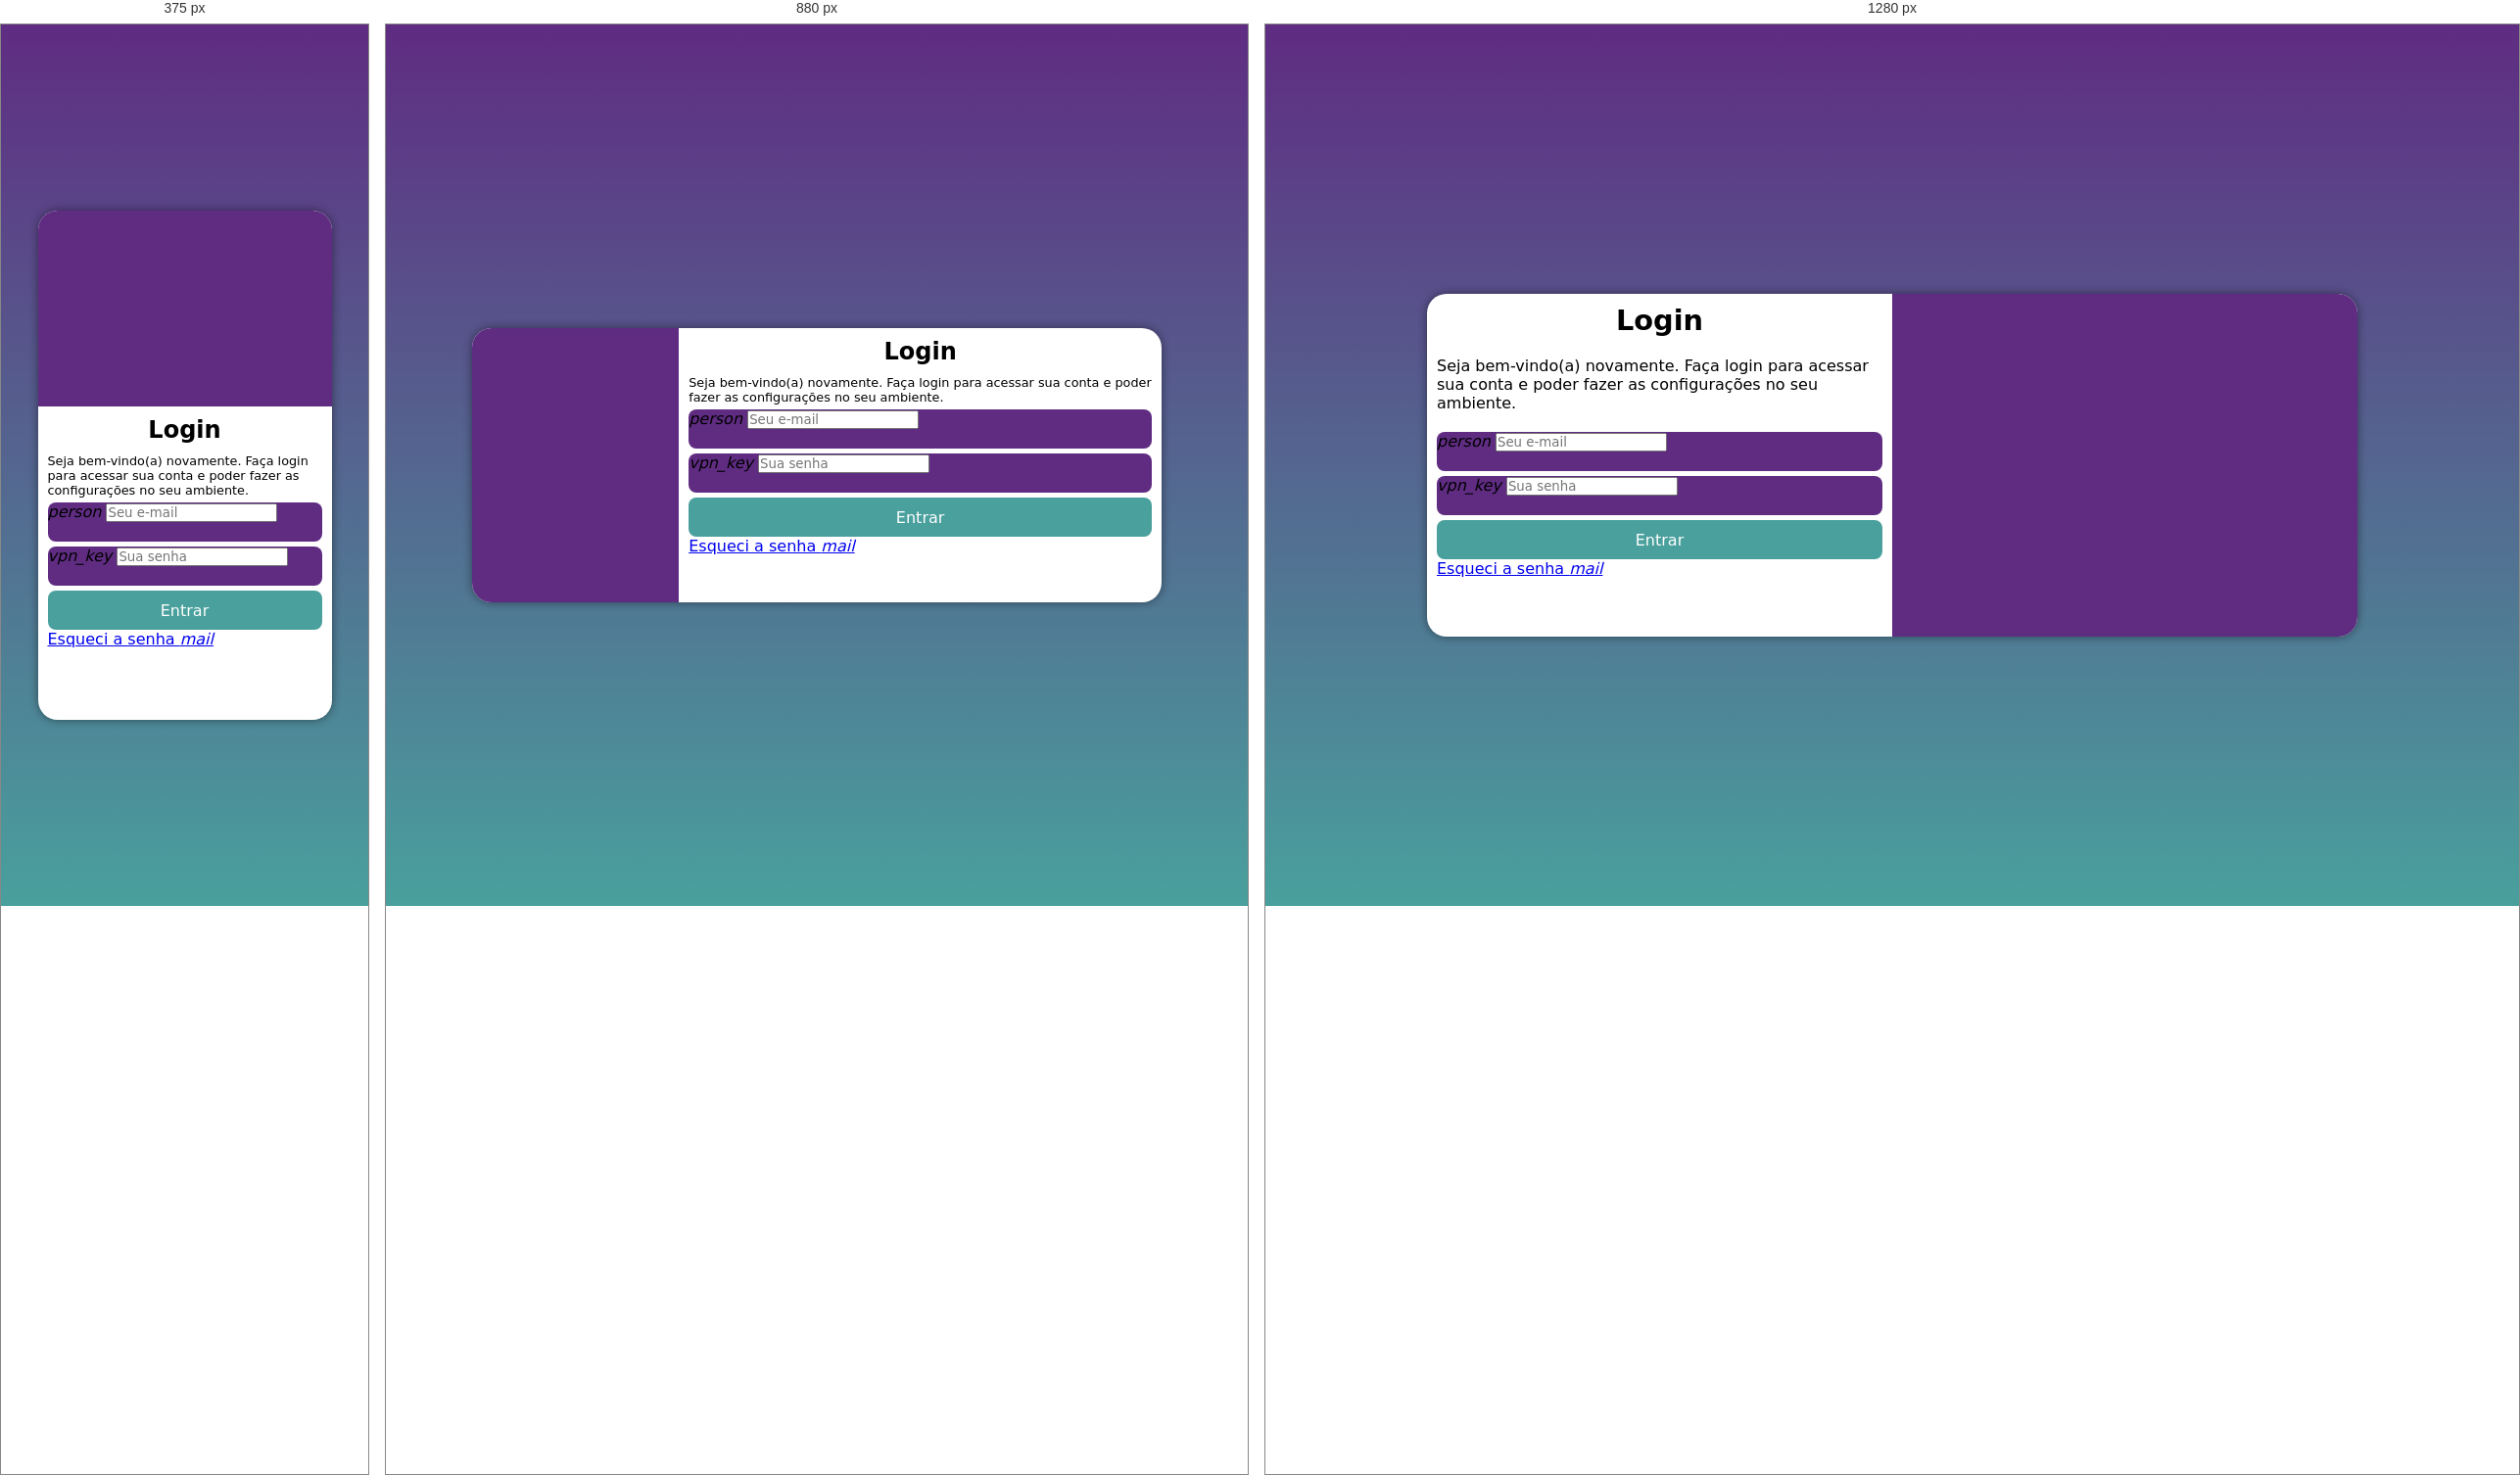
Rendered at 375 px, 880 px and 1280 px, left to right.

<!-- file: index.html -->
<!DOCTYPE html>
<html lang="pt-br">
<head>
    <meta charset="UTF-8">
    <meta name="viewport" content="width=device-width, initial-scale=1.0">
    <title>Login</title>
    <link href="https://fonts.googleapis.com/icon?family=Material+Icons" rel="stylesheet">
    <link rel="stylesheet" href="estilos/style.css">
    <link rel="stylesheet" href="estilos/media-query.css">
</head>
<body>
    <main>
        <section id="login">
            <div id="imagem">
                
            </div>
            <div id="formulario">
                <h1>Login</h1>
                <p>Seja bem-vindo(a) novamente. Faça login para acessar sua conta e poder fazer as configurações no seu ambiente.</p>
                <form action="login.php" method="post">
                    <div class="campo">
                        <i class="material-icons">person</i>
                        <input type="email" name="login" id="ilogin" placeholder="Seu e-mail" autocomplete="email" required maxlength="30">
                        <label for="ogin">Login</label>

                    </div>
                    <div class="campo"> 
                        <i class="material-icons">vpn_key</i>
                        <input type="password" name="senha" id="isenha" placeholder="Sua senha" autocomplete="current-password" required minlength="8" maxlength="20">
                        <label for="senha">Senha</label>

                    </div>
                    <input type="submit" value="Entrar">
                    <a href="esqueci.html">
                        Esqueci a senha <i class="material-icons">mail</i>
                    </a>
                </form>
            </div>

        </section>
    </main>
</body>
</html>


/* @media block from media-query.css */
@media screen and (min-width: 768px) and (max-width: 992px) {

    body{
        background-image: linear-gradient(to top, #49a09d, #5f2c82);
    }
    section#login{
        width: 80vw;
        height: 280px;
        
    }
    section#login > div#imagem{
        float: left;
        width: 30%;
        height: 100%;

    }
    section#login > div#formulario{
        float: right;
        width: 70%;
    }    
}

/* @media block from media-query.css */
@media screen and (min-width: 992px) {
    body{
        background-image: linear-gradient(to top, #49a09d, #5f2c82);
    }
    section#login{
        width: 950px;
        height: 350px;
        
    }

    section#login > div#imagem{
        float: right;
        width: 50%;
        height: 100%;
    }

    section#login > div#formulario{
        float: left;
        width: 50%;
        
    }

    div#formulario > h1{
        font-size: 1.8em;
    }
    div#formulario > p{
    font-size: 1em;
    margin: 20px 0px;
}
}